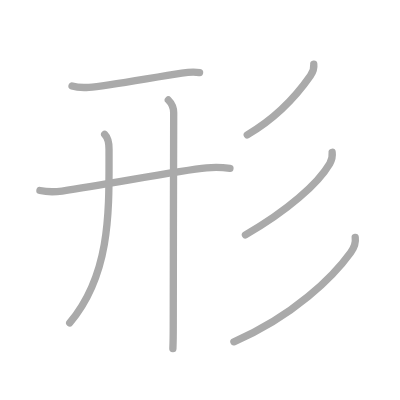
t = 0.00 s
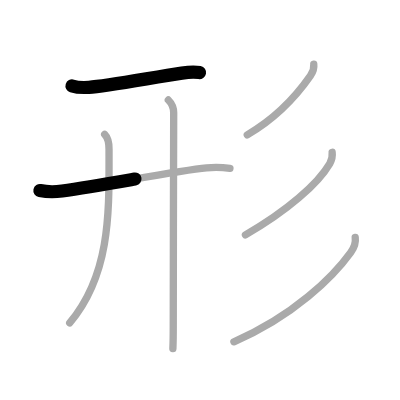
t = 1.50 s
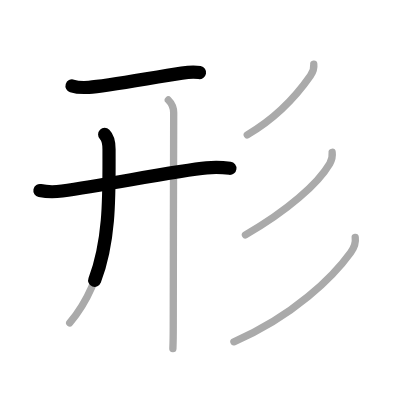
t = 2.75 s
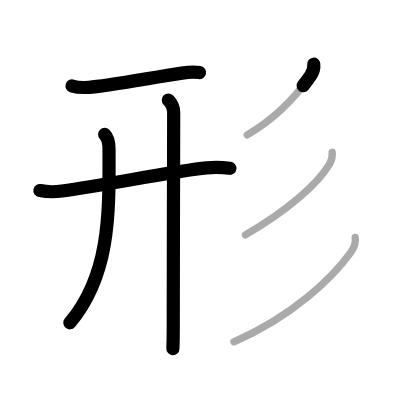
t = 4.25 s
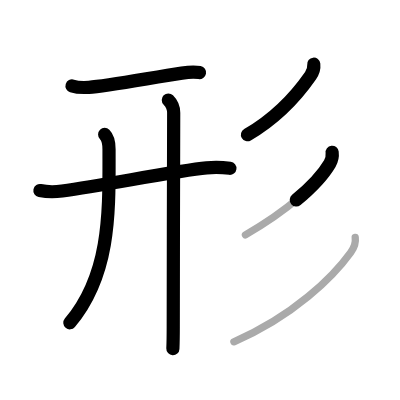
t = 5.50 s
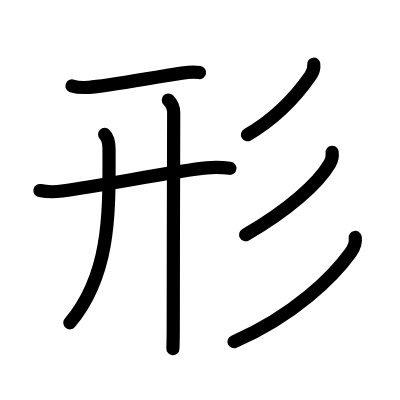
t = 7.00 s

The animated SVG that drew these frames (rendered in a browser with its animation timeline set to each time). Animation: 7 SMIL elements (animate=7); one cycle of 7.00 s.

<?xml version="1.0" standalone="no"?>
<!DOCTYPE svg PUBLIC "-//W3C//DTD SVG 1.1//EN"   "http://www.w3.org/Graphics/SVG/1.1/DTD/svg11.dtd">
<svg width="400px" height="400px"  version="1.1" xmlns="http://www.w3.org/2000/svg">
  <defs>
    <marker id="Triangle" viewBox="0 0 10 10" refX="0" refY="5" markerUnits="strokeWidth" markerWidth="3" style="stroke-opacity:0%;fill:#aaaaaa;" markerHeight="2" orient="auto">
      <path d="M 0 0 L 10 5 L 0 10 z" />
    </marker>
    
    <marker id="Arrow" viewBox="0 0 10 10" refX="5" refY="5" markerUnits="strokeWidth" markerWidth="1.8" style="stroke-opacity:0%;fill:#770000;" markerHeight="2" orient="auto">
      <path d="M 0 4 L 6 4 L 4 1 L 10 5 L 4 9 L 6 6 L 0 6 z" />
        <circle cx="5" cy="5" r="5" />
      </marker>
    
    <marker id="TriangleRed" viewBox="0 0 10 10" refX="0" refY="5" markerUnits="strokeWidth" markerWidth="3" style="stroke-opacity:0%;fill:#CC0000;" markerHeight="2" orient="auto">
      <path d="M 0 0 L 10 5 L 0 10 z" />
    </marker>
    
    <marker id="ArrowRed" viewBox="0 0 10 10" refX="5" refY="5" markerUnits="strokeWidth" markerWidth="1.8" style="stroke-opacity:0%;fill:#CC0000;" markerHeight="2" orient="auto">
      <path d="M 0 4 L 6 4 L 4 1 L 10 5 L 4 9 L 6 6 L 0 6 z" />
        <circle cx="5" cy="5" r="5" />
      </marker>
    
  </defs>
  
  <path style="fill:#ffffff; fill-opacity:100%; fill-rule:evenodd; stroke-width:0;" d="M 0 0 L 400px 0 L 400px 400px L 0 400px L 0 0" />

  <g transform="scale(3.6697247706422 3.6697247706422)">
<path style="fill:none; fill-opacity:0%; fill-rule:evenodd; stroke:#aaaaaa; stroke-opacity:100%; stroke-width: 1.5pt; stroke-linejoin:round; stroke-linecap:round;" d="M19.63 23.42c1.2 0.38 3.39 0.46 4.59 0.38c4.66-0.3 16.61-2.55 25.33-3.88c1.96-0.3 3.83-0.32 4.83-0.13"></path>
<path style="fill:none; fill-opacity:0%; fill-rule:evenodd; stroke:#aaaaaa; stroke-opacity:100%; stroke-width: 1.5pt; stroke-linejoin:round; stroke-linecap:round;" d="M10.88 51.92c1.82 0.38 4.24 0.39 6.04 0.13c13.24-1.92 31.41-5.55 39.38-6.3c3.01-0.28 4.85-0.07 6.36 0.12"></path>
<path style="fill:none; fill-opacity:0%; fill-rule:evenodd; stroke:#aaaaaa; stroke-opacity:100%; stroke-width: 1.5pt; stroke-linejoin:round; stroke-linecap:round;" d="M28.52 36.64c0.98 0.98 1.19 2.31 1.19 4.02C29.71 57 30.38 74.5 19 88"></path>
<path style="fill:none; fill-opacity:0%; fill-rule:evenodd; stroke:#aaaaaa; stroke-opacity:100%; stroke-width: 1.5pt; stroke-linejoin:round; stroke-linecap:round;" d="M45.87 27.25c1 1 1.46 2.38 1.46 3.5c0 0.87-0.12 43.25-0.12 58.26c0 2.92-0.06 5.04-0.1 5.99"></path>
<path style="fill:none; fill-opacity:0%; fill-rule:evenodd; stroke:#aaaaaa; stroke-opacity:100%; stroke-width: 1.5pt; stroke-linejoin:round; stroke-linecap:round;" d="M85.5 17.5c0.13 1.15-0.23 2.18-0.89 3.13C81.25 25.46 76 31.75 67.38 36.75"></path>
<path style="fill:none; fill-opacity:0%; fill-rule:evenodd; stroke:#aaaaaa; stroke-opacity:100%; stroke-width: 1.5pt; stroke-linejoin:round; stroke-linecap:round;" d="M90.51 41.5c0.15 1.2-0.03 2.02-0.64 3.07C86.63 50.11 78.28 57.44 66.88 64"></path>
<path style="fill:none; fill-opacity:0%; fill-rule:evenodd; stroke:#aaaaaa; stroke-opacity:100%; stroke-width: 1.5pt; stroke-linejoin:round; stroke-linecap:round;" d="M96.8 64.71c0.2 1.4-0.39 2.9-1.21 4.04c-4.76 6.62-15.5 17.3-31.85 24.38"></path>

<path style="fill:none; fill-opacity:0%; fill-rule:evenodd; stroke:#000000; stroke-opacity:100%; stroke-width: 2.7pt; stroke-linejoin:round; stroke-linecap:round;" d="M19.63 23.42c1.2 0.38 3.39 0.46 4.59 0.38c4.66-0.3 16.61-2.55 25.33-3.88c1.96-0.3 3.83-0.32 4.83-0.13" pathLength="100" stroke-dashoffset="100" stroke-dasharray="100 105"><animate id="dashAnim1" attributeName="stroke-dashoffset" from="100" to="0" dur="1s" calcMode="linear" fill="freeze"/></path>
<path style="fill:none; fill-opacity:0%; fill-rule:evenodd; stroke:#000000; stroke-opacity:100%; stroke-width: 2.7pt; stroke-linejoin:round; stroke-linecap:round;" d="M10.88 51.92c1.82 0.38 4.24 0.39 6.04 0.13c13.24-1.92 31.41-5.55 39.38-6.3c3.01-0.28 4.85-0.07 6.36 0.12" pathLength="100" stroke-dashoffset="100" stroke-dasharray="100 105"><animate id="dashAnim2" attributeName="stroke-dashoffset" from="100" to="0" dur="1s" calcMode="linear" begin="dashAnim1.end" fill="freeze"/></path>
<path style="fill:none; fill-opacity:0%; fill-rule:evenodd; stroke:#000000; stroke-opacity:100%; stroke-width: 2.7pt; stroke-linejoin:round; stroke-linecap:round;" d="M28.52 36.64c0.98 0.98 1.19 2.31 1.19 4.02C29.71 57 30.38 74.5 19 88" pathLength="100" stroke-dashoffset="100" stroke-dasharray="100 105"><animate id="dashAnim3" attributeName="stroke-dashoffset" from="100" to="0" dur="1s" calcMode="linear" begin="dashAnim2.end" fill="freeze"/></path>
<path style="fill:none; fill-opacity:0%; fill-rule:evenodd; stroke:#000000; stroke-opacity:100%; stroke-width: 2.7pt; stroke-linejoin:round; stroke-linecap:round;" d="M45.87 27.25c1 1 1.46 2.38 1.46 3.5c0 0.87-0.12 43.25-0.12 58.26c0 2.92-0.06 5.04-0.1 5.99" pathLength="100" stroke-dashoffset="100" stroke-dasharray="100 105"><animate id="dashAnim4" attributeName="stroke-dashoffset" from="100" to="0" dur="1s" calcMode="linear" begin="dashAnim3.end" fill="freeze"/></path>
<path style="fill:none; fill-opacity:0%; fill-rule:evenodd; stroke:#000000; stroke-opacity:100%; stroke-width: 2.7pt; stroke-linejoin:round; stroke-linecap:round;" d="M85.5 17.5c0.13 1.15-0.23 2.18-0.89 3.13C81.25 25.46 76 31.75 67.38 36.75" pathLength="100" stroke-dashoffset="100" stroke-dasharray="100 105"><animate id="dashAnim5" attributeName="stroke-dashoffset" from="100" to="0" dur="1s" calcMode="linear" begin="dashAnim4.end" fill="freeze"/></path>
<path style="fill:none; fill-opacity:0%; fill-rule:evenodd; stroke:#000000; stroke-opacity:100%; stroke-width: 2.7pt; stroke-linejoin:round; stroke-linecap:round;" d="M90.51 41.5c0.15 1.2-0.03 2.02-0.64 3.07C86.63 50.11 78.28 57.44 66.88 64" pathLength="100" stroke-dashoffset="100" stroke-dasharray="100 105"><animate id="dashAnim6" attributeName="stroke-dashoffset" from="100" to="0" dur="1s" calcMode="linear" begin="dashAnim5.end" fill="freeze"/></path>
<path style="fill:none; fill-opacity:0%; fill-rule:evenodd; stroke:#000000; stroke-opacity:100%; stroke-width: 2.7pt; stroke-linejoin:round; stroke-linecap:round;" d="M96.8 64.71c0.2 1.4-0.39 2.9-1.21 4.04c-4.76 6.62-15.5 17.3-31.85 24.38" pathLength="100" stroke-dashoffset="100" stroke-dasharray="100 105"><animate id="dashAnim7" attributeName="stroke-dashoffset" from="100" to="0" dur="1s" calcMode="linear" begin="dashAnim6.end" fill="freeze"/></path>

</g>

</svg>  
          
